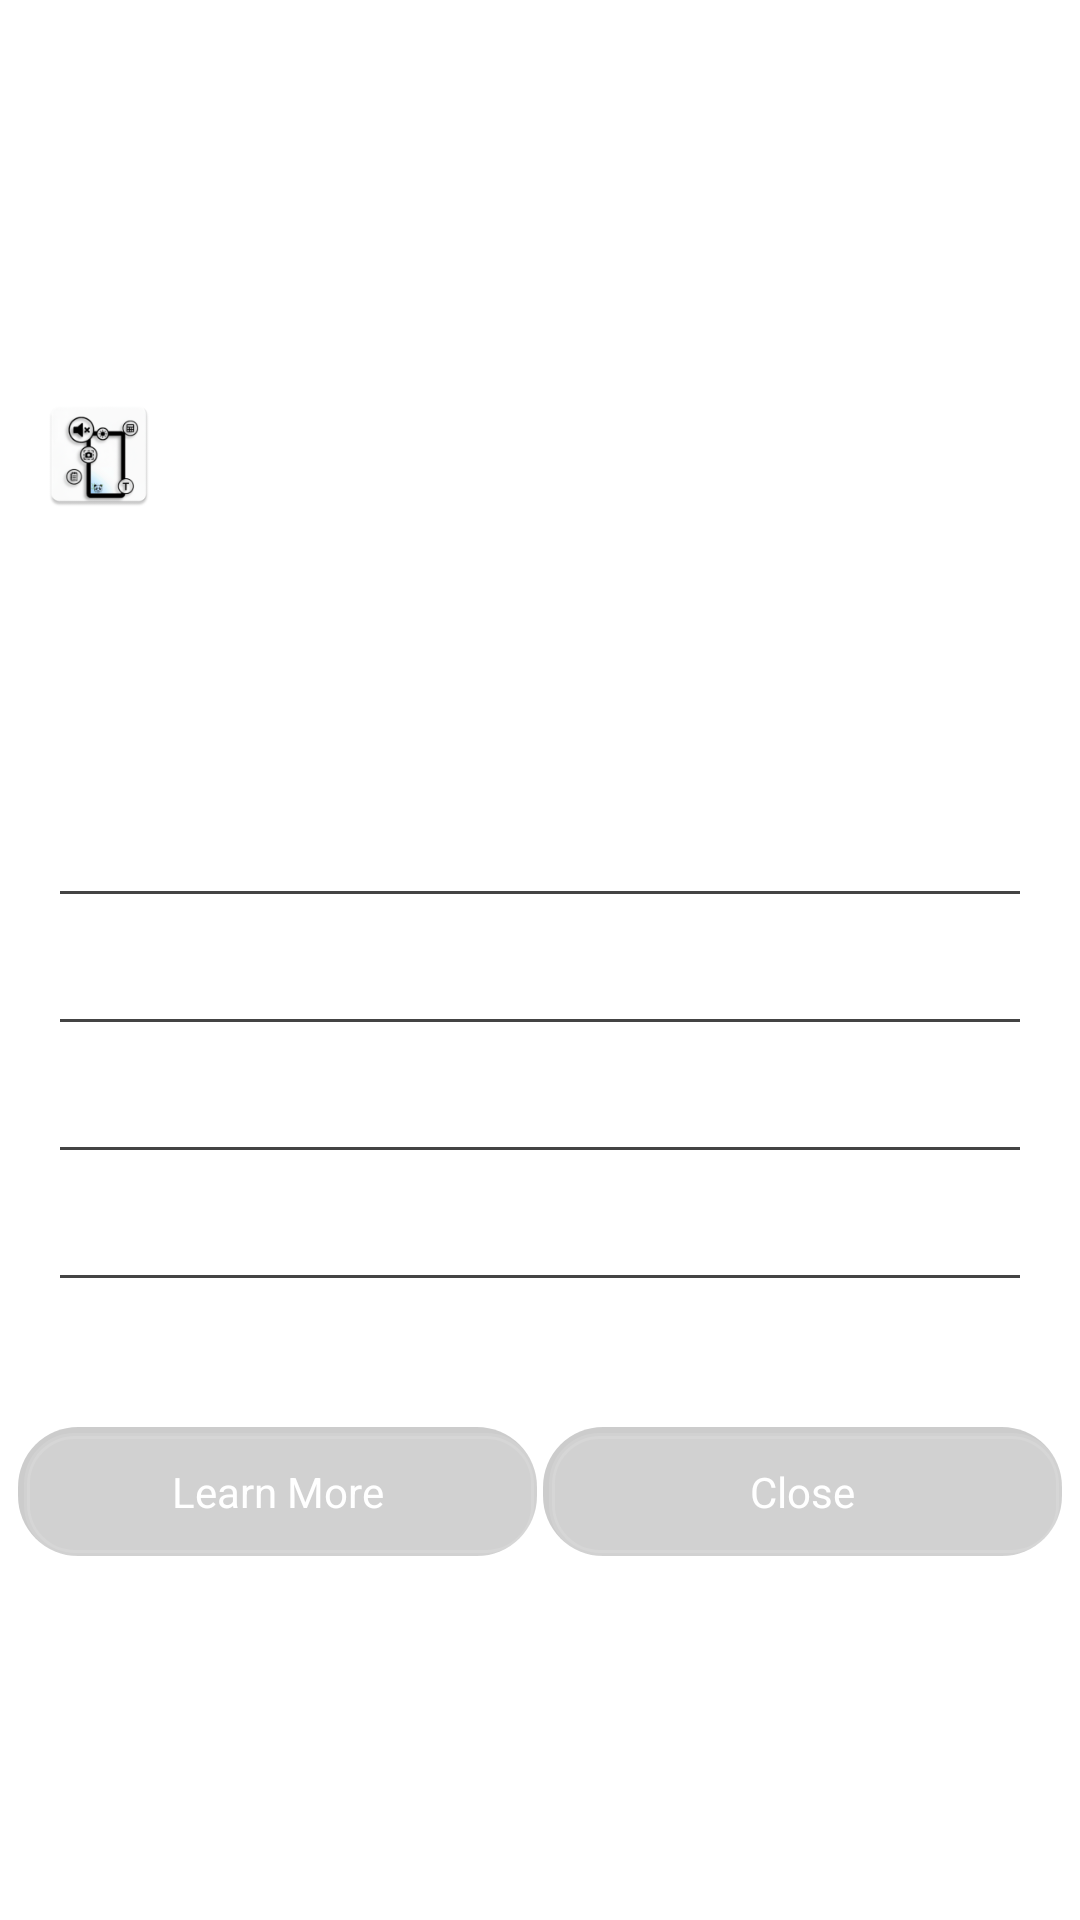

Android layout source for this screen:
<!-- AndroidManifest.xml: application theme Theme.FloatingMute -->
<!-- res/layout/dailog_first_launch.xml -->
<?xml version="1.0" encoding="utf-8"?>
<LinearLayout xmlns:android="http://schemas.android.com/apk/res/android"
    android:layout_width="wrap_content"
    android:layout_height="wrap_content"
    android:orientation="vertical"
    android:padding="5dp"
    android:gravity="center">

    <LinearLayout
        android:layout_width="match_parent"
        android:layout_height="wrap_content"
        android:orientation="horizontal"
        android:paddingHorizontal="8dp"
        android:paddingVertical="10dp"
        android:gravity="center_vertical">

        <ImageView
            android:layout_width="40dp"
            android:layout_height="40dp"
            android:src="@mipmap/ic_appicon"/>

        <TextView
            android:layout_width="wrap_content"
            android:layout_height="wrap_content"
            android:text="Welcome!!"
            android:paddingStart="10dp"
            android:textStyle="bold"
            android:textSize="22sp"
            android:textColor="@color/white"/>
    </LinearLayout>


    <TextView
        android:layout_width="match_parent"
        android:layout_height="wrap_content"
        android:text="@string/first_launch"
        android:padding="8dp"
        android:textSize="16sp"
        android:textColor="@color/white"/>

    <View
        android:layout_width="match_parent"
        android:layout_height="1dp"
        android:background="#444"
        android:layout_marginVertical="2dp"
        android:layout_marginHorizontal="15dp"/>

    <TextView
        android:id="@+id/flOverlay"
        android:layout_width="match_parent"
        android:layout_height="wrap_content"
        android:text="Overlay Permission"
        android:padding="8dp"
        android:textSize="16sp"
        android:textColor="@color/white"/>

    <View
        android:layout_width="match_parent"
        android:layout_height="1dp"
        android:background="#444"
        android:layout_marginVertical="2dp"
        android:layout_marginHorizontal="15dp"/>

    <TextView
        android:id="@+id/flWrite"
        android:layout_width="match_parent"
        android:layout_height="wrap_content"
        android:text="Write Settings Permission"
        android:padding="8dp"
        android:textSize="16sp"
        android:textColor="@color/white"/>

    <View
        android:layout_width="match_parent"
        android:layout_height="1dp"
        android:background="#444"
        android:layout_marginVertical="2dp"
        android:layout_marginHorizontal="15dp"/>

    <TextView
        android:id="@+id/flDND"
        android:layout_width="match_parent"
        android:layout_height="wrap_content"
        android:text="Notification Policy Permission"
        android:padding="8dp"
        android:textSize="16sp"
        android:textColor="@color/white"/>

    <View
        android:layout_width="match_parent"
        android:layout_height="1dp"
        android:background="#444"
        android:layout_marginVertical="2dp"
        android:layout_marginHorizontal="15dp"/>

    <TextView
        android:id="@+id/flCamera"
        android:layout_width="match_parent"
        android:layout_height="wrap_content"
        android:text="Camera Permission"
        android:padding="8dp"
        android:textSize="16sp"
        android:textColor="@color/white"/>


    <LinearLayout
        android:layout_width="match_parent"
        android:layout_height="wrap_content"
        android:orientation="horizontal"
        android:layout_marginTop="10dp"
        android:gravity="center_vertical">

        <TextView
            android:id="@+id/flLearnMore"
            android:layout_width="0dp"
            android:layout_height="wrap_content"
            android:layout_weight="1"
            android:text="Learn More"
            android:padding="12dp"
            android:textSize="14sp"
            android:textColor="@color/white"
            android:layout_marginHorizontal="1dp"
            android:background="@drawable/row_background"
            android:gravity="center"/>

        <TextView
            android:id="@+id/flDone"
            android:layout_width="0dp"
            android:layout_height="wrap_content"
            android:layout_weight="1"
            android:text="Close"
            android:padding="12dp"
            android:textSize="14sp"
            android:textColor="@color/white"
            android:layout_marginHorizontal="1dp"
            android:background="@drawable/row_background"
            android:gravity="center"/>

    </LinearLayout>


</LinearLayout>
<!-- resources referenced by this layout -->
<resources>
  <!-- drawable row_background (drawable) -->
  <?xml version="1.0" encoding="utf-8"?>
  <layer-list xmlns:android="http://schemas.android.com/apk/res/android">
      
      <item>
          <shape android:shape="rectangle">
              <solid android:color="#33000000" /> 
              <corners android:radius="20dp" />
          </shape>
      </item>
  
      
      <item android:left="2dp" android:top="2dp">
          <shape android:shape="rectangle">
              <solid android:color="#1AFFFFFF" /> 
              <corners android:radius="16dp" />
              <stroke
                  android:width="2dp"
                  android:color="#1BFFFFFF" />
          </shape>
      </item>
  </layer-list>
  <!-- mipmap ic_appicon: webp bitmap (mipmap-hdpi, 3572 bytes) -->
  <string name="first_launch">
          Floating Tools needs certain permissions to work correctly. Overlay permission is essential,
          but you can grant all permissions anytime from your app settings and revoke them from device
          settings.
      </string>
  <style name="Theme.FloatingMute" parent="Theme.MaterialComponents.DayNight.NoActionBar">
          
          <item name="colorPrimary">@color/teal_700</item>
          <item name="colorPrimaryVariant">@color/purple_700</item>
          <item name="colorOnPrimary">@color/white</item>
          
          <item name="colorSecondary">@color/teal_200</item>
          <item name="colorSecondaryVariant">@color/teal_700</item>
          <item name="colorOnSecondary">@color/black</item>
          
          <item name="android:statusBarColor">#000000</item>
          
          
          <item name="android:navigationBarColor">#000000</item> 
          <item name="android:windowLightNavigationBar">false</item> 
      </style>
  <!-- not gathered from this repository: default colours our renderer supplied (Android Studio template values) -->
  <color name="purple_700">#FF3700B3</color>
  <color name="teal_200">#FF03DAC5</color>
  <color name="teal_700">#FF018786</color>
  <color name="black">#FF000000</color>
  <color name="white">#FFFFFFFF</color>
</resources>
